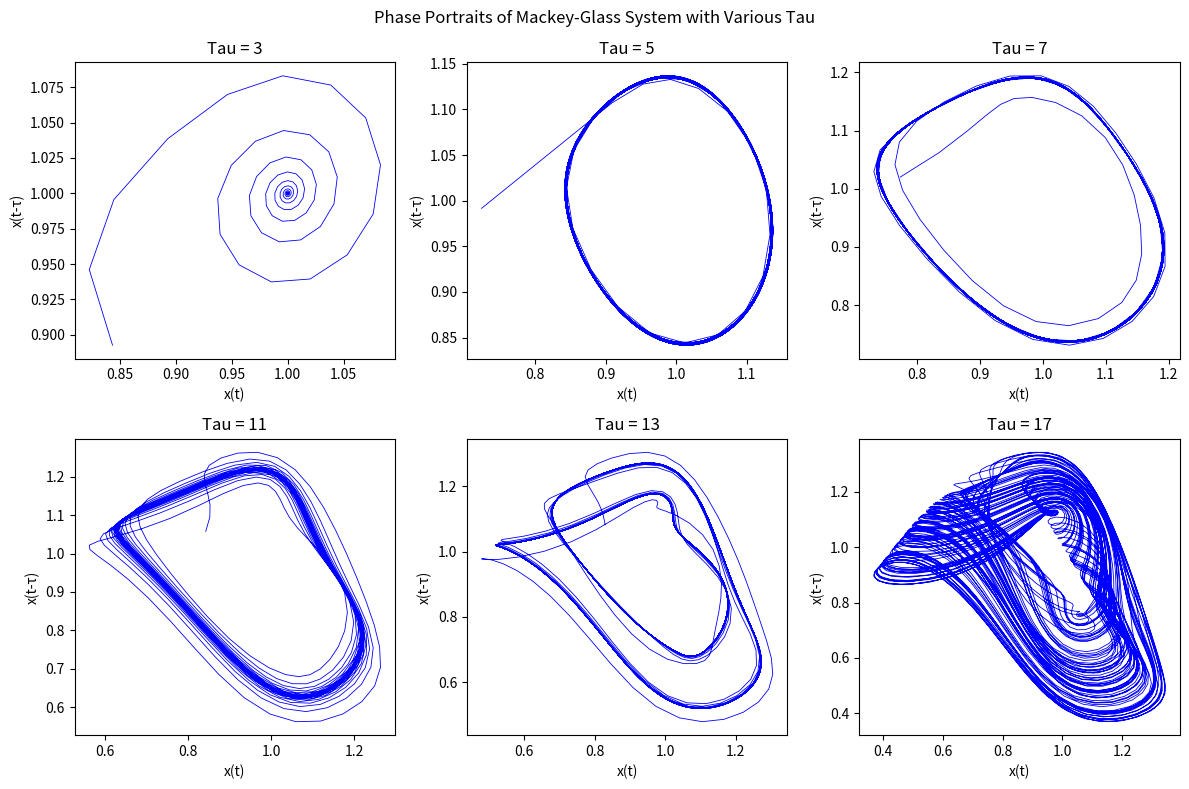

Write Python code to recreate this figure.
import numpy as np
import matplotlib.pyplot as plt

# Parameters for the Mackey-Glass system
beta = 0.2
gamma = 0.1
n = 4000

# Define the tau values to plot
tau_values = [3, 5, 7, 11, 13, 17]

# Create a figure with 2x3 subplots
fig, axes = plt.subplots(2, 3, figsize=(12, 8))

# Initialize the Mackey-Glass system
x = np.zeros((len(tau_values), n))
x[:, 0] = 1.5

# Update the system using the Mackey-Glass equation for each tau value
for i, tau in enumerate(tau_values):
    for j in range(0, n-1):
        x[i, j+1] = x[i, j] + (beta * x[i, j-tau]) / (1 + x[i, j-tau]**10) - gamma * x[i, j]

    # Plot the phase portrait for each tau value, skipping the first 2*tau values
    row = i // 3
    col = i % 3
    axes[row, col].plot(x[i, 2*tau:-tau], x[i, 3*tau:], 'b-', linewidth=0.6)
    axes[row, col].set_title(f"Tau = {tau}")
    axes[row, col].set_xlabel('x(t)')
    axes[row, col].set_ylabel('x(t-τ)')
    axes[row, col].grid(False)

plt.suptitle('Phase Portraits of Mackey-Glass System with Various Tau')
plt.tight_layout()
plt.show()
